Run: headless pygame with SDL's dummy video driver; simulated clock (each Clock.tick advances the game by its frame time, no real sleeping); random seed 0; keys injected as events and as key.get_pressed() state; no mouse input.
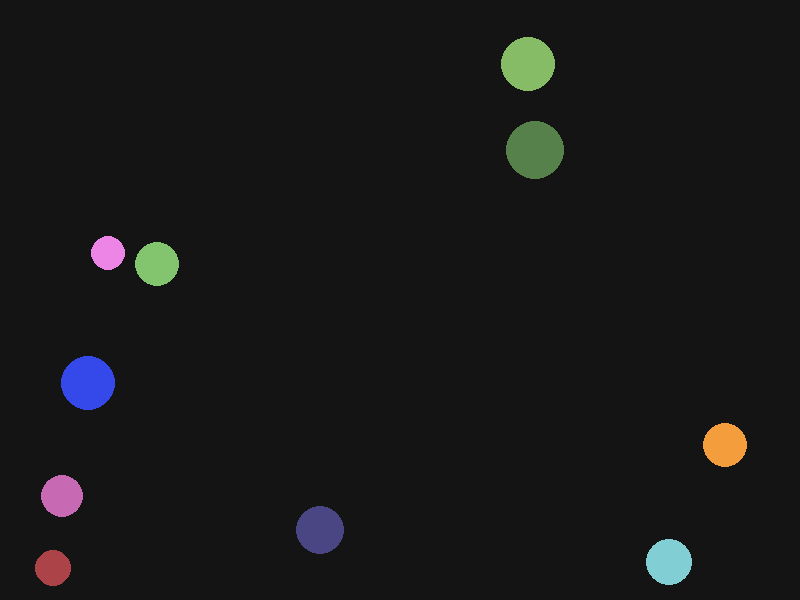
Frame 1 of 4 · flips 1–60 · no input
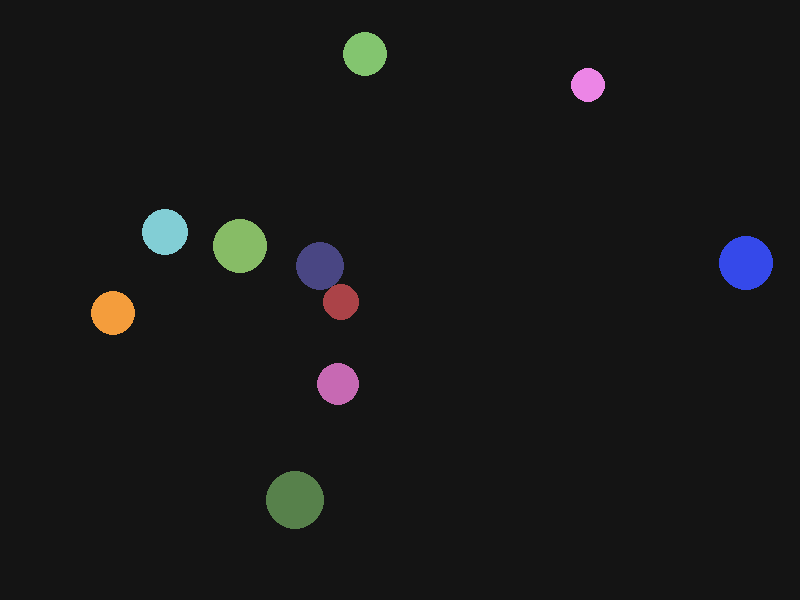
Frame 2 of 4 · flips 61–180 · tapped SPACE, RETURN · held RIGHT (→), D
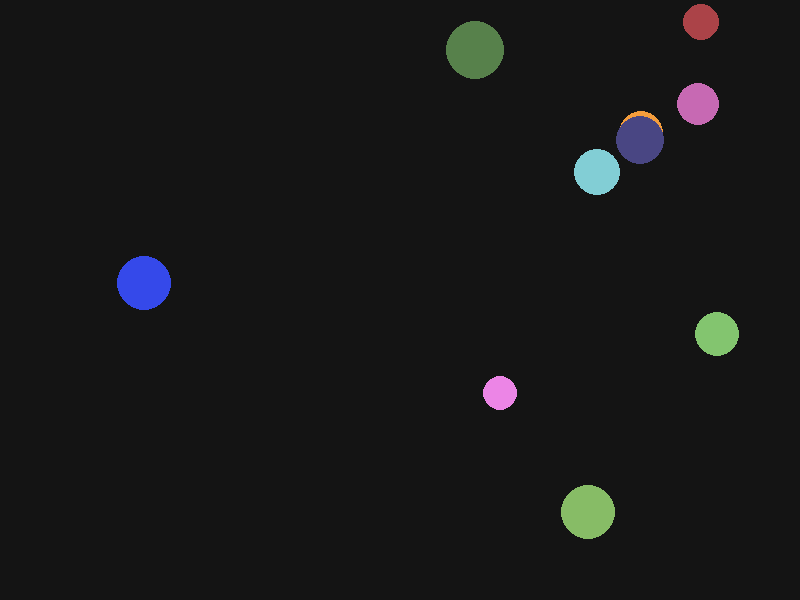
Frame 3 of 4 · flips 181–300 · held DOWN (↓), S
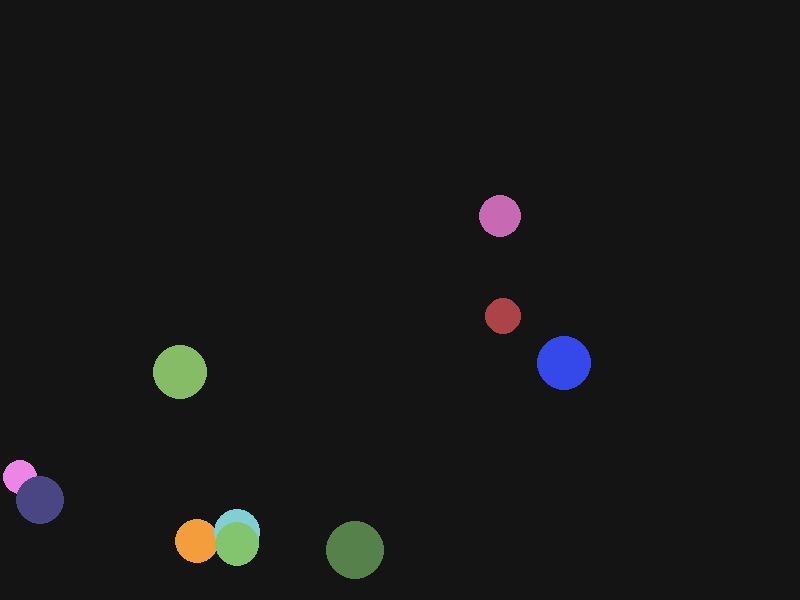
Frame 4 of 4 · flips 301–420 · held LEFT (←), A, UP (↑), W

The pygame program that drew these frames:

import pygame
import random

pygame.init()
WIDTH, HEIGHT = 800, 600
screen = pygame.display.set_mode((WIDTH, HEIGHT))
pygame.display.set_caption("Colorful Bounce")
clock = pygame.time.Clock()

class Ball(pygame.sprite.Sprite):
    def __init__(self):
        super().__init__()
        self.radius = random.randint(10, 30)
        self.image = pygame.Surface((self.radius * 2, self.radius * 2), pygame.SRCALPHA)
        self.color = [random.randint(50, 255) for _ in range(3)]
        pygame.draw.circle(self.image, self.color, (self.radius, self.radius), self.radius)
        self.rect = self.image.get_rect(center=(random.randint(100, WIDTH - 100), random.randint(100, HEIGHT - 100)))
        self.vx = random.choice([-1, 1]) * random.randint(3, 7)
        self.vy = random.choice([-1, 1]) * random.randint(3, 7)

    def update(self):
        self.rect.x += self.vx
        self.rect.y += self.vy

        if self.rect.left <= 0 or self.rect.right >= WIDTH:
            self.vx *= -1
        if self.rect.top <= 0 or self.rect.bottom >= HEIGHT:
            self.vy *= -1

balls = pygame.sprite.Group()
for _ in range(10):
    balls.add(Ball())

running = True
while running:
    for event in pygame.event.get():
        if event.type == pygame.QUIT:
            running = False

    screen.fill((20, 20, 20))
    balls.update()
    balls.draw(screen)
    pygame.display.flip()
    clock.tick(60)

pygame.quit()
